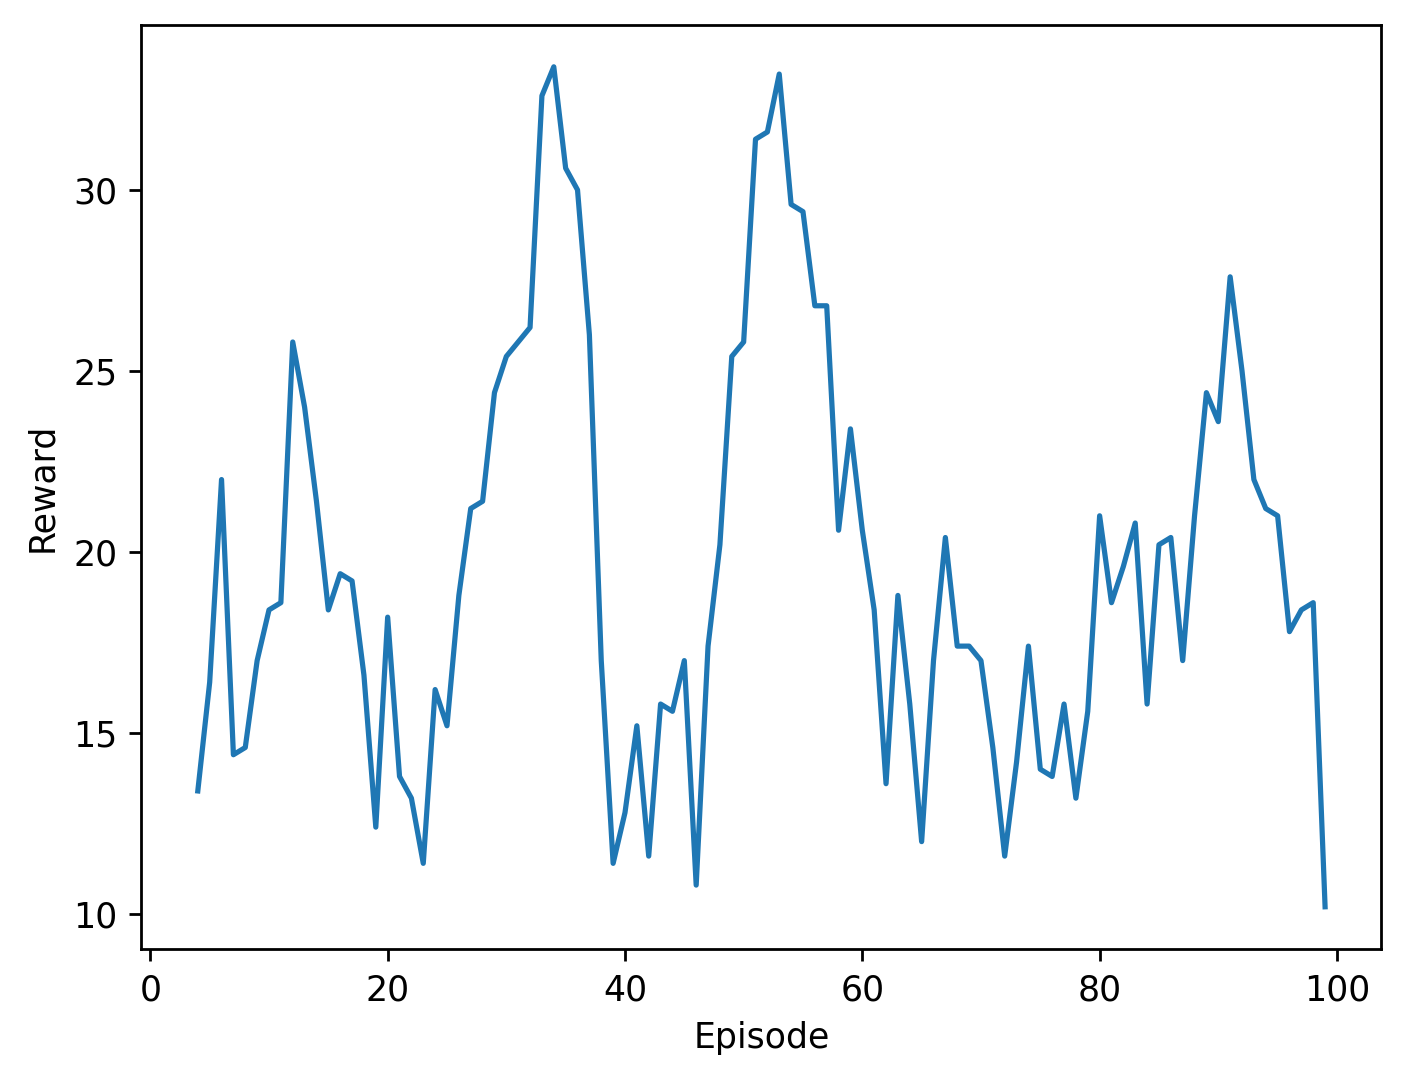

Source data for this figure (header and first rows):
episode, avg_pods, avg_latency, reward, execution_time
1, 4.04, 67850, -1.0, 0.19
episode, avg_pods, avg_latency, reward, execution_time
2, 3.64, 407093, -3.0, 0.22
episode, avg_pods, avg_latency, reward, execution_time
3, 3.36, 35.19, 30.0, 0.2
episode, avg_pods, avg_latency, reward, execution_time
4, 3.04, 43.98, 31.0, 0.2
episode, avg_pods, avg_latency, reward, execution_time
5, 2.8, 35.17, 10.0, 0.21
episode, avg_pods, avg_latency, reward, execution_time
6, 7.96, 0.0636, 14.0, 0.25
episode, avg_pods, avg_latency, reward, execution_time
7, 2.92, 43.98, 25.0, 0.24
episode, avg_pods, avg_latency, reward, execution_time
8, 5.0, 98.67, -8.0, 0.26
episode, avg_pods, avg_latency, reward, execution_time
9, 3.24, 61.54, 32.0, 0.24
episode, avg_pods, avg_latency, reward, execution_time
10, 3.12, 52.75, 22.0, 0.27
episode, avg_pods, avg_latency, reward, execution_time
11, 3.08, 61.53, 21.0, 0.25
episode, avg_pods, avg_latency, reward, execution_time
12, 3.28, 26.39, 26.0, 0.25
episode, avg_pods, avg_latency, reward, execution_time
13, 3.0, 35.27, 28.0, 0.24
episode, avg_pods, avg_latency, reward, execution_time
14, 2.88, 43.98, 23.0, 0.23
episode, avg_pods, avg_latency, reward, execution_time
15, 8.56, 0.0193, 9.0, 0.25
episode, avg_pods, avg_latency, reward, execution_time
16, 6.56, 3.315, 6.0, 0.28
episode, avg_pods, avg_latency, reward, execution_time
17, 3.2, 52.77, 31.0, 0.26
episode, avg_pods, avg_latency, reward, execution_time
18, 3.08, 43.99, 27.0, 0.25
episode, avg_pods, avg_latency, reward, execution_time
19, 6.0, 5.424, 10.0, 0.25
episode, avg_pods, avg_latency, reward, execution_time
20, 9.32, 0.0532, -12.0, 0.25
episode, avg_pods, avg_latency, reward, execution_time
21, 3.44, 52.77, 35.0, 0.28
episode, avg_pods, avg_latency, reward, execution_time
22, 6.2, 4.342, 9.0, 0.29
episode, avg_pods, avg_latency, reward, execution_time
23, 2.88, 43.96, 24.0, 0.26
episode, avg_pods, avg_latency, reward, execution_time
24, 6.84, 0.4207, 1.0, 0.25
episode, avg_pods, avg_latency, reward, execution_time
25, 5.8, 5.423, 12.0, 0.25
episode, avg_pods, avg_latency, reward, execution_time
26, 3.04, 70.33, 30.0, 0.25
episode, avg_pods, avg_latency, reward, execution_time
27, 3.16, 35.21, 27.0, 0.26
episode, avg_pods, avg_latency, reward, execution_time
28, 3.4, 26.39, 36.0, 0.27
episode, avg_pods, avg_latency, reward, execution_time
29, 4.8, 2.781, 2.0, 0.31
episode, avg_pods, avg_latency, reward, execution_time
30, 3.0, 52.76, 27.0, 0.24
episode, avg_pods, avg_latency, reward, execution_time
... 139 more rows
